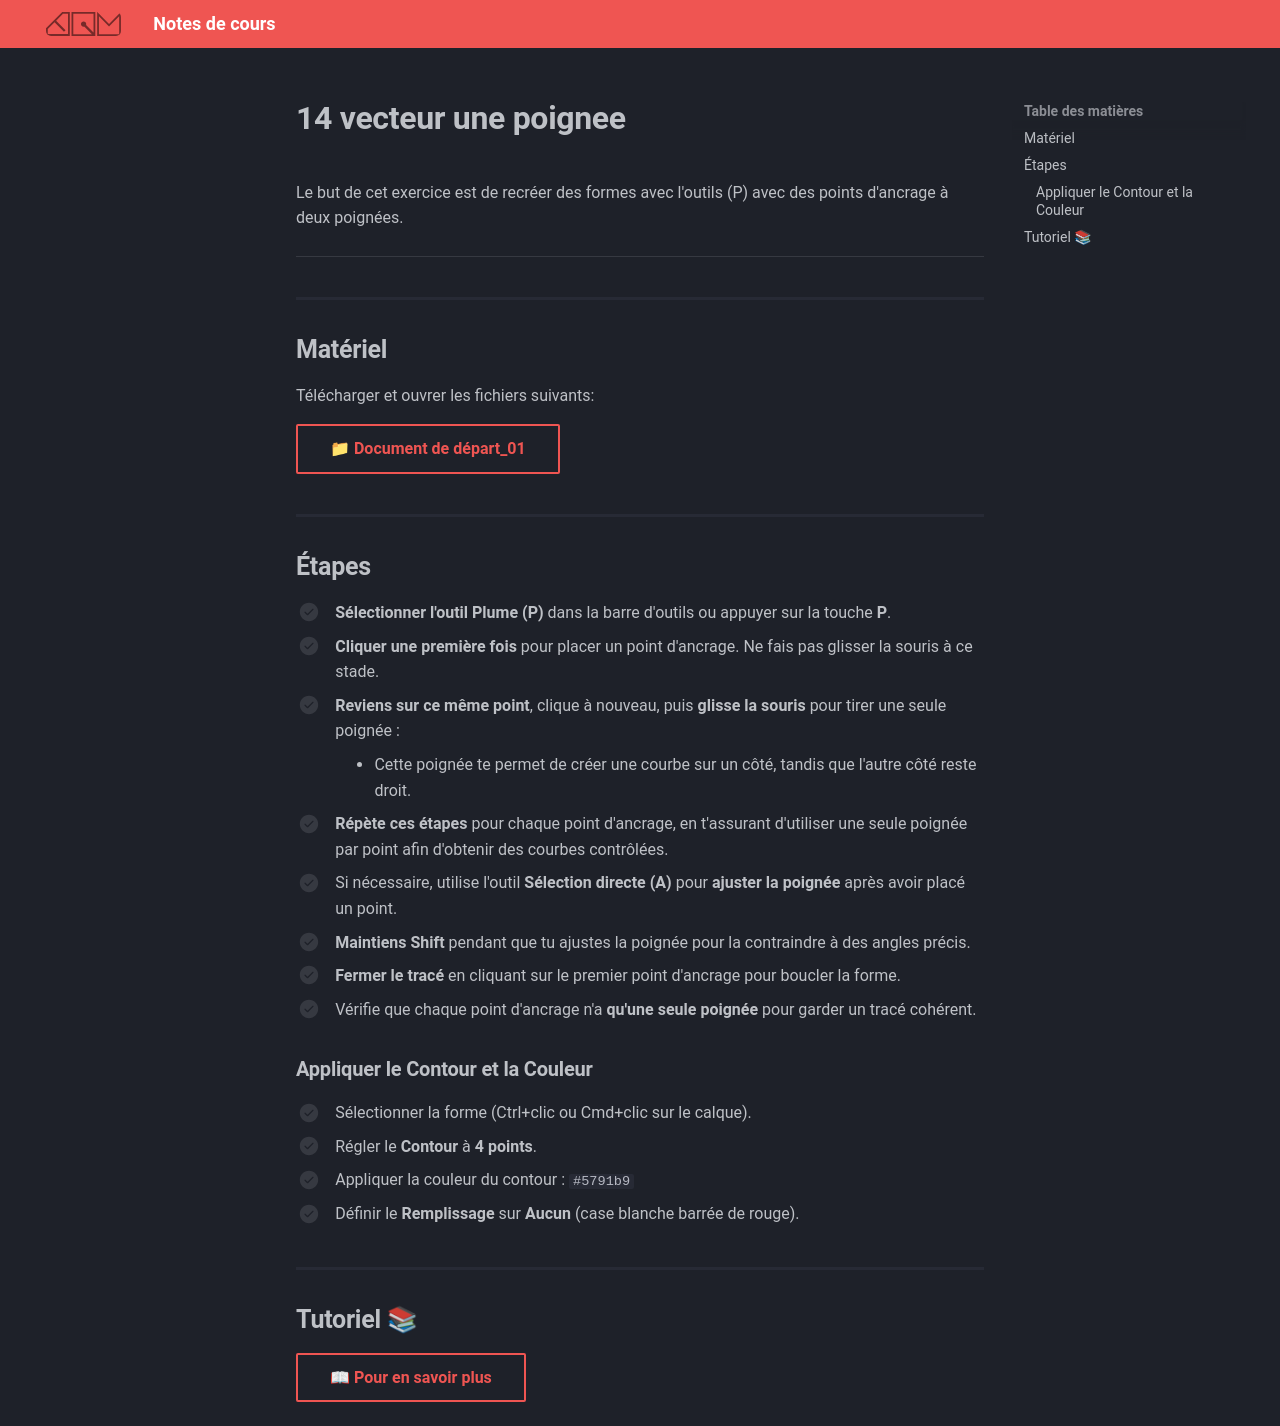

repository: GabChRichard/compendium · page: 582-121–illustration-numerique/exercices_photoshop/14_vecteur_une_poignee.html · generator: mkdocs

<style>.md-footer{display:none;}</style>

Le but de cet exercice est de recréer des formes avec l'outils (P) avec des points d'ancrage à deux poignées. 
![](../assets/image/14_vecteur_une_poignee.png)
***

## Matériel

Télécharger et ouvrer les fichiers suivants:

[📁 Document de départ_01](../assets/image/14_vecteur_une_poignee.jpg){ .md-button }   <br>   


## Étapes

- [ ] **Sélectionner l'outil Plume (P)** dans la barre d'outils ou appuyer sur la touche **P**.
- [ ] **Cliquer une première fois** pour placer un point d'ancrage. Ne fais pas glisser la souris à ce stade.
- [ ] **Reviens sur ce même point**, clique à nouveau, puis **glisse la souris** pour tirer une seule poignée :
  - Cette poignée te permet de créer une courbe sur un côté, tandis que l'autre côté reste droit.
- [ ] **Répète ces étapes** pour chaque point d'ancrage, en t'assurant d'utiliser une seule poignée par point afin d'obtenir des courbes contrôlées.
- [ ] Si nécessaire, utilise l'outil **Sélection directe (A)** pour **ajuster la poignée** après avoir placé un point.
- [ ] **Maintiens Shift** pendant que tu ajustes la poignée pour la contraindre à des angles précis.
- [ ] **Fermer le tracé** en cliquant sur le premier point d'ancrage pour boucler la forme.
- [ ] Vérifie que chaque point d'ancrage n'a **qu'une seule poignée** pour garder un tracé cohérent.


### Appliquer le Contour et la Couleur
- [ ] Sélectionner la forme (Ctrl+clic ou Cmd+clic sur le calque).
- [ ] Régler le **Contour** à **4 points**.
- [ ] Appliquer la couleur du contour : `#5791b9` 
- [ ] Définir le **Remplissage** sur **Aucun** (case blanche barrée de rouge).

## Tutoriel 📚

[📖 Pour en savoir plus](https://cmontmorency365-my.sharepoint.com/:v:/g/personal/flpilote_cmontmorency_qc_ca/Eb65s1th8U9FoGBpmu9yTToB_45yfkIM7UVjm99n67PRDg?nav=eyJyZWZlcnJhbEluZm8iOnsicmVmZXJyYWxBcHAiOiJPbmVEcml2ZUZvckJ1c2luZXNzIiwicmVmZXJyYWxBcHBQbGF0Zm9ybSI6IldlYiIsInJlZmVycmFsTW9kZSI6InZpZXciLCJyZWZlcnJhbFZpZXciOiJNeUZpbGVzTGlua0NvcHkifX0&e=Sa7Htd){ .md-button }   <br>
